Run: headless pygame with SDL's dummy video driver; simulated clock (each Clock.tick advances the game by its frame time, no real sleeping); random seed 0; keys injected as events and as key.get_pressed() state; mouse plan: one left click at the window centre at the start of phase 2, then a move to the lower-right quarter at the start of phase 3.
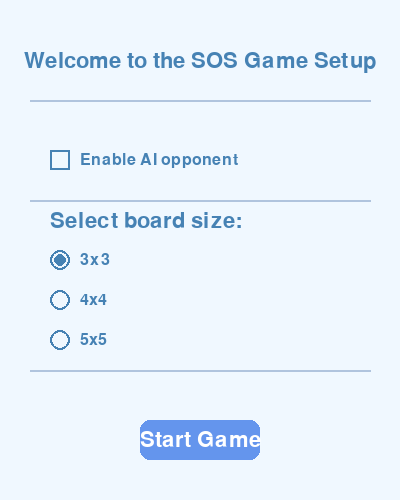
Frame 1 of 4 · flips 1–60 · no input
Frame 2 of 4 · flips 61–180 · clicked the window centre · tapped SPACE, RETURN · held RIGHT (→), D · screen unchanged from frame 1, image omitted
Frame 3 of 4 · flips 181–300 · moved the mouse to the lower-right quarter · held DOWN (↓), S · screen unchanged from frame 2, image omitted
Frame 4 of 4 · flips 301–420 · held LEFT (←), A, UP (↑), W · screen unchanged from frame 3, image omitted

The pygame program that drew these frames:

import pygame
import sys

pygame.init()

# Colors
BACKGROUND = (240, 248, 255)
TEXT = (70, 130, 180)
BUTTON = (100, 149, 237)
BUTTON_HOVER = (30, 144, 255)
LINE = (176, 196, 222)

# Screen setup
WIDTH, HEIGHT = 400, 500
screen = pygame.display.set_mode((WIDTH, HEIGHT))
pygame.display.set_caption("SOS Game Setup")

# Fonts
font = pygame.font.Font(None, 32)
small_font = pygame.font.Font(None, 24)

class Button:
    def __init__(self, x, y, width, height, text, action):
        self.rect = pygame.Rect(x, y, width, height)
        self.text = text
        self.action = action
        self.hovered = False

    def draw(self):
        color = BUTTON_HOVER if self.hovered else BUTTON
        pygame.draw.rect(screen, color, self.rect, border_radius=10)
        text_surf = font.render(self.text, True, (255, 255, 255))
        text_rect = text_surf.get_rect(center=self.rect.center)
        screen.blit(text_surf, text_rect)

    def handle_event(self, event):
        if event.type == pygame.MOUSEMOTION:
            self.hovered = self.rect.collidepoint(event.pos)
        elif event.type == pygame.MOUSEBUTTONDOWN and event.button == 1:
            if self.rect.collidepoint(event.pos):
                self.action()

class Checkbox:
    def __init__(self, x, y, text):
        self.rect = pygame.Rect(x, y, 20, 20)
        self.text = text
        self.checked = False

    def draw(self):
        pygame.draw.rect(screen, TEXT, self.rect, 2)
        if self.checked:
            pygame.draw.line(screen, TEXT, (self.rect.left + 3, self.rect.centery),
                             (self.rect.centerx, self.rect.bottom - 3), 2)
            pygame.draw.line(screen, TEXT, (self.rect.centerx, self.rect.bottom - 3),
                             (self.rect.right - 3, self.rect.top + 3), 2)
        text_surf = small_font.render(self.text, True, TEXT)
        screen.blit(text_surf, (self.rect.right + 10, self.rect.centery - text_surf.get_height() // 2))

    def handle_event(self, event):
        if event.type == pygame.MOUSEBUTTONDOWN and event.button == 1:
            if self.rect.collidepoint(event.pos):
                self.checked = not self.checked

class RadioButton:
    def __init__(self, x, y, text, group):
        self.rect = pygame.Rect(x, y, 20, 20)
        self.text = text
        self.group = group
        self.selected = False

    def draw(self):
        pygame.draw.circle(screen, TEXT, self.rect.center, 10, 2)
        if self.selected:
            pygame.draw.circle(screen, TEXT, self.rect.center, 6)
        text_surf = small_font.render(self.text, True, TEXT)
        screen.blit(text_surf, (self.rect.right + 10, self.rect.centery - text_surf.get_height() // 2))

    def handle_event(self, event):
        if event.type == pygame.MOUSEBUTTONDOWN and event.button == 1:
            if self.rect.collidepoint(event.pos):
                self.group.select(self)

class RadioGroup:
    def __init__(self):
        self.buttons = []

    def add(self, button):
        self.buttons.append(button)
        if not self.buttons[0].selected:
            self.buttons[0].selected = True

    def select(self, selected):
        for button in self.buttons:
            button.selected = (button == selected)

def start_game():
    print(f"AI opponent: {'Yes' if ai_checkbox.checked else 'No'}")
    print(f"Board size: {next(btn.text for btn in board_size_group.buttons if btn.selected)}")

# Create UI elements
title = font.render("Welcome to the SOS Game Setup", True, TEXT)
ai_checkbox = Checkbox(50, 150, "Enable AI opponent")
board_size_group = RadioGroup()
board_size_group.add(RadioButton(50, 250, "3x3", board_size_group))
board_size_group.add(RadioButton(50, 290, "4x4", board_size_group))
board_size_group.add(RadioButton(50, 330, "5x5", board_size_group))
start_button = Button(WIDTH // 2 - 60, HEIGHT - 80, 120, 40, "Start Game", start_game)

running = True
while running:
    for event in pygame.event.get():
        if event.type == pygame.QUIT:
            running = False
        ai_checkbox.handle_event(event)
        for btn in board_size_group.buttons:
            btn.handle_event(event)
        start_button.handle_event(event)

    screen.fill(BACKGROUND)

    # Draw title
    screen.blit(title, (WIDTH // 2 - title.get_width() // 2, 50))

    # Draw lines
    pygame.draw.line(screen, LINE, (30, 100), (WIDTH - 30, 100), 2)
    pygame.draw.line(screen, LINE, (30, 200), (WIDTH - 30, 200), 2)
    pygame.draw.line(screen, LINE, (30, 370), (WIDTH - 30, 370), 2)

    # Draw UI elements
    ai_checkbox.draw()
    for btn in board_size_group.buttons:
        btn.draw()
    start_button.draw()

    # Draw labels
    board_size_label = font.render("Select board size:", True, TEXT)
    screen.blit(board_size_label, (50, 210))

    pygame.display.flip()

pygame.quit()
sys.exit()
